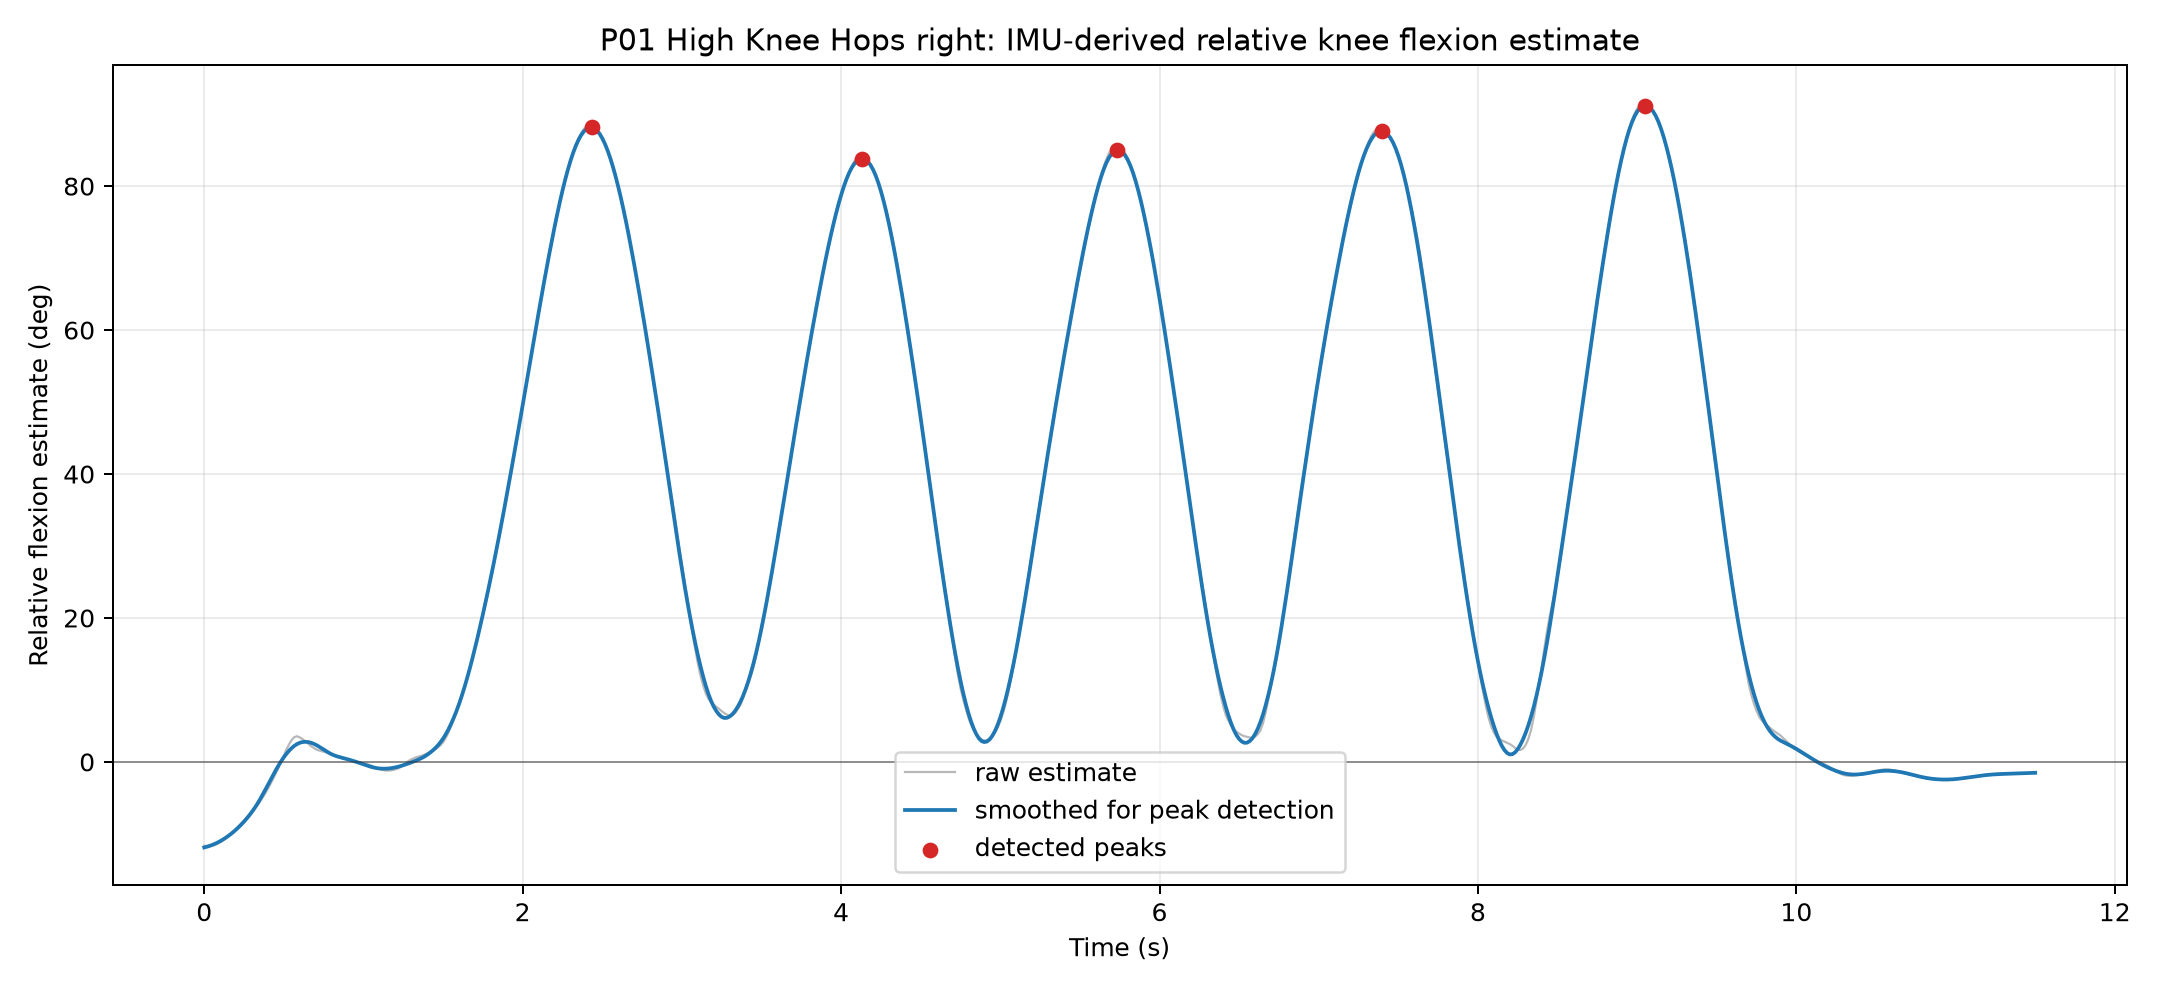

The file beside this chart, header and first rows:
time_s, SampleTimeFine, knee_flexion_estimate_deg, knee_flexion_estimate_smooth_deg, relative_rotvec_x_deg, relative_rotvec_y_deg, relative_rotvec_z_deg, dominant_axis_x, dominant_axis_y, dominant_axis_z, is_peak
0.0, 363016631, -11.63, -11.89, 11.16, -7.695, 5.736, -0.9555, -0.0791, -0.2843, False
0.01667, 363033298, -11.7, -11.79, 11.2, -7.721, 5.821, -0.9555, -0.0791, -0.2843, False
0.03333, 363049965, -11.7, -11.67, 11.19, -7.729, 5.897, -0.9555, -0.0791, -0.2843, False
0.05, 363066632, -11.65, -11.54, 11.11, -7.706, 5.957, -0.9555, -0.0791, -0.2843, False
0.06667, 363083299, -11.54, -11.38, 10.98, -7.596, 5.979, -0.9555, -0.0791, -0.2843, False
0.08334, 363099966, -11.37, -11.21, 10.8, -7.398, 5.952, -0.9555, -0.0791, -0.2843, False
0.1, 363116633, -11.17, -11.01, 10.58, -7.152, 5.892, -0.9555, -0.0791, -0.2843, False
0.1167, 363133300, -10.91, -10.8, 10.31, -6.882, 5.812, -0.9555, -0.0791, -0.2843, False
0.1333, 363149967, -10.62, -10.56, 10.02, -6.595, 5.718, -0.9555, -0.0791, -0.2843, False
0.15, 363166634, -10.31, -10.3, 9.696, -6.294, 5.612, -0.9555, -0.0791, -0.2843, False
0.1667, 363183301, -9.985, -10.03, 9.364, -5.99, 5.497, -0.9555, -0.0791, -0.2843, False
0.1833, 363199968, -9.647, -9.725, 9.023, -5.692, 5.373, -0.9555, -0.0791, -0.2843, False
0.2, 363216635, -9.297, -9.401, 8.673, -5.421, 5.242, -0.9555, -0.0791, -0.2843, False
0.2167, 363233302, -8.933, -9.054, 8.312, -5.175, 5.11, -0.9555, -0.0791, -0.2843, False
0.2333, 363249969, -8.538, -8.684, 7.923, -5.031, 4.984, -0.9555, -0.0791, -0.2843, False
0.25, 363266636, -8.142, -8.291, 7.537, -4.876, 4.846, -0.9555, -0.0791, -0.2843, False
0.2667, 363283303, -7.742, -7.865, 7.148, -4.666, 4.689, -0.9555, -0.0791, -0.2843, False
0.2833, 363299970, -7.337, -7.411, 6.754, -4.432, 4.522, -0.9555, -0.0791, -0.2843, False
0.3, 363316637, -6.922, -6.925, 6.354, -4.155, 4.329, -0.9555, -0.0791, -0.2843, False
0.3167, 363333304, -6.474, -6.4, 5.924, -3.812, 4.104, -0.9555, -0.0791, -0.2843, False
0.3333, 363349971, -6.005, -5.831, 5.469, -3.475, 3.889, -0.9555, -0.0791, -0.2843, False
0.35, 363366638, -5.501, -5.215, 4.982, -3.158, 3.668, -0.9555, -0.0791, -0.2843, False
0.3667, 363383305, -4.95, -4.561, 4.448, -2.806, 3.425, -0.9555, -0.0791, -0.2843, False
0.3833, 363399972, -4.356, -3.88, 3.871, -2.436, 3.17, -0.9555, -0.0791, -0.2843, False
0.4, 363416639, -3.712, -3.183, 3.261, -2.14, 2.877, -0.9555, -0.0791, -0.2843, False
0.4167, 363433306, -3.032, -2.482, 2.631, -1.903, 2.535, -0.9555, -0.0791, -0.2843, False
0.4333, 363449973, -2.316, -1.79, 1.973, -1.66, 2.16, -0.9555, -0.0791, -0.2843, False
0.45, 363466640, -1.569, -1.12, 1.277, -1.402, 1.798, -0.9555, -0.0791, -0.2843, False
0.4667, 363483307, -0.7934, -0.4851, 0.561, -1.068, 1.385, -0.9555, -0.0791, -0.2843, False
0.4833, 363499974, 0.03004, 0.1063, -0.1853, -0.6806, 0.8884, -0.9555, -0.0791, -0.2843, False
0.5, 363516641, 0.8878, 0.6489, -0.967, -0.384, 0.4161, -0.9555, -0.0791, -0.2843, False
0.5167, 363533308, 1.751, 1.138, -1.755, -0.1176, -0.04647, -0.9555, -0.0791, -0.2843, False
0.5333, 363549975, 2.467, 1.571, -2.403, 0.3436, -0.5155, -0.9555, -0.0791, -0.2843, False
0.55, 363566642, 3.067, 1.942, -2.945, 0.7274, -0.9123, -0.9555, -0.0791, -0.2843, False
0.5667, 363583309, 3.456, 2.247, -3.318, 1.239, -1.17, -0.9555, -0.0791, -0.2843, False
0.5833, 363599976, 3.564, 2.486, -3.454, 1.86, -1.263, -0.9555, -0.0791, -0.2843, False
0.6, 363616643, 3.401, 2.655, -3.364, 2.524, -1.177, -0.9555, -0.0791, -0.2843, False
0.6167, 363633310, 3.17, 2.756, -3.194, 3.041, -1.081, -0.9555, -0.0791, -0.2843, False
0.6333, 363649977, 2.896, 2.791, -2.958, 3.334, -0.9891, -0.9555, -0.0791, -0.2843, False
0.65, 363666644, 2.587, 2.766, -2.673, 3.401, -0.8803, -0.9555, -0.0791, -0.2843, False
0.6667, 363683311, 2.271, 2.687, -2.381, 3.312, -0.7239, -0.9555, -0.0791, -0.2843, False
0.6833, 363699978, 1.997, 2.558, -2.126, 3.054, -0.5483, -0.9555, -0.0791, -0.2843, False
0.7, 363716645, 1.771, 2.386, -1.903, 2.635, -0.3842, -0.9555, -0.0791, -0.2843, False
0.7167, 363733312, 1.614, 2.18, -1.729, 2.054, -0.2535, -0.9555, -0.0791, -0.2843, False
0.7333, 363749979, 1.517, 1.95, -1.6, 1.475, -0.1866, -0.9555, -0.0791, -0.2843, False
0.75, 363766646, 1.431, 1.71, -1.486, 1.031, -0.145, -0.9555, -0.0791, -0.2843, False
0.7667, 363783313, 1.321, 1.474, -1.359, 0.7532, -0.1069, -0.9555, -0.0791, -0.2843, False
0.7833, 363799980, 1.192, 1.257, -1.228, 0.6616, -0.06997, -0.9555, -0.0791, -0.2843, False
0.8, 363816647, 1.054, 1.064, -1.094, 0.7053, -0.04743, -0.9555, -0.0791, -0.2843, False
0.8167, 363833314, 0.9248, 0.9041, -0.9656, 0.8169, -0.05291, -0.9555, -0.0791, -0.2843, False
0.8334, 363849981, 0.8068, 0.774, -0.848, 0.9841, -0.07964, -0.9555, -0.0791, -0.2843, False
0.85, 363866648, 0.6997, 0.665, -0.7395, 1.143, -0.1114, -0.9555, -0.0791, -0.2843, False
0.8667, 363883315, 0.6038, 0.5648, -0.6397, 1.262, -0.143, -0.9555, -0.0791, -0.2843, False
0.8834, 363899982, 0.5047, 0.468, -0.5368, 1.364, -0.1684, -0.9555, -0.0791, -0.2843, False
0.9, 363916649, 0.3722, 0.37, -0.4052, 1.437, -0.1651, -0.9555, -0.0791, -0.2843, False
0.9167, 363933316, 0.2338, 0.2673, -0.2637, 1.427, -0.151, -0.9555, -0.0791, -0.2843, False
0.9334, 363949983, 0.1329, 0.1562, -0.1449, 1.28, -0.1547, -0.9555, -0.0791, -0.2843, False
0.95, 363966650, 0.03617, 0.0371, -0.02287, 0.9805, -0.1411, -0.9555, -0.0791, -0.2843, False
0.9667, 363983317, -0.03617, -0.08832, 0.08131, 0.5769, -0.1245, -0.9555, -0.0791, -0.2843, False
0.9834, 363999984, -0.09933, -0.2179, 0.1751, 0.1079, -0.08722, -0.9555, -0.0791, -0.2843, False
... 631 more rows
